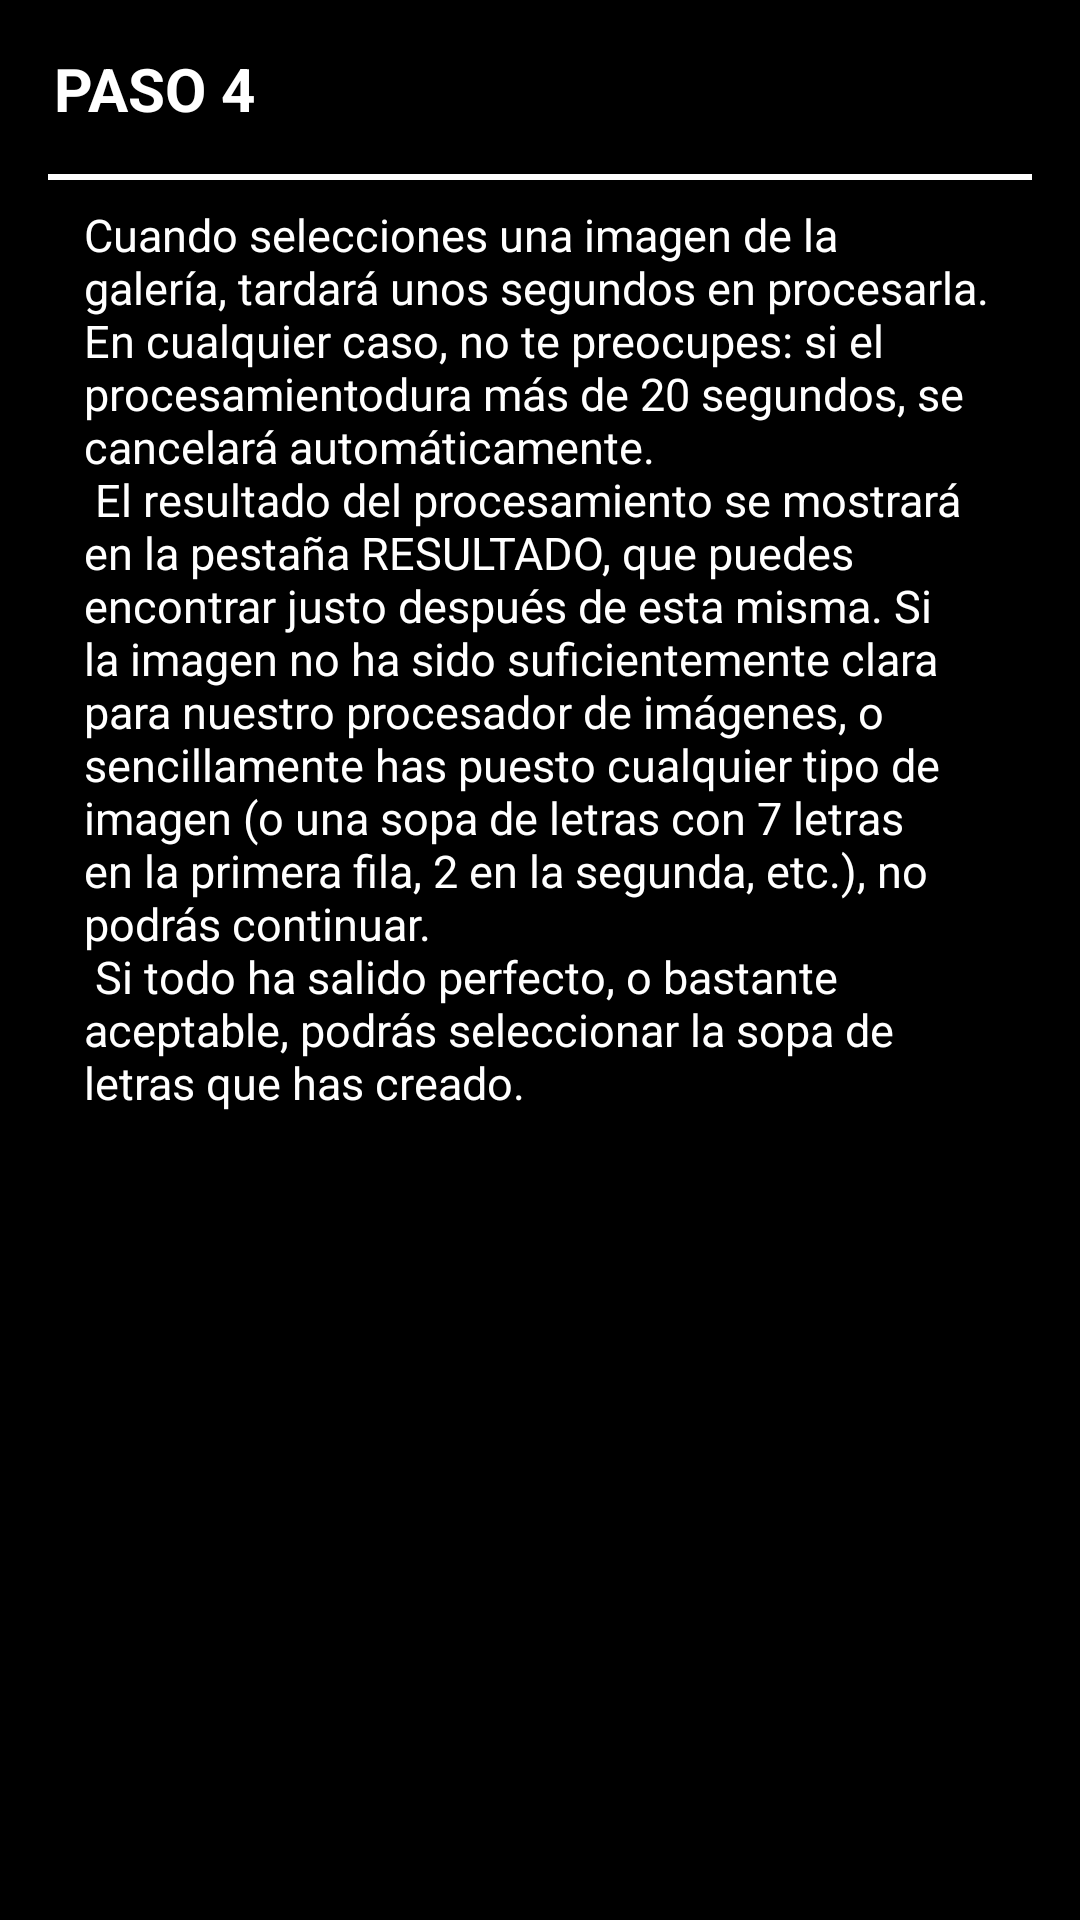

Produce the Android XML layout that renders to this screen, including the resource entries it uses.
<!-- AndroidManifest.xml: application theme AppTheme -->
<!-- res/layout/fragment_paso_4.xml -->
<android.support.constraint.ConstraintLayout xmlns:android="http://schemas.android.com/apk/res/android"
    xmlns:app="http://schemas.android.com/apk/res-auto"
    xmlns:tools="http://schemas.android.com/tools"
    android:layout_width="match_parent"
    android:layout_height="match_parent"
    android:background="#000"
    tools:context=".igu.sopa.fragments_pasos.Fragment_Paso_4">

    <ScrollView
        android:id="@+id/scrollP4"
        android:layout_width="match_parent"
        android:layout_height="match_parent"
        android:layout_marginBottom="8dp"
        android:layout_marginEnd="8dp"
        android:layout_marginStart="8dp"
        android:layout_marginTop="8dp"
        app:layout_constraintBottom_toBottomOf="parent"
        app:layout_constraintEnd_toEndOf="parent"
        app:layout_constraintStart_toStartOf="parent"
        app:layout_constraintTop_toTopOf="parent">

        <LinearLayout
            android:layout_width="match_parent"
            android:layout_height="wrap_content"
            android:orientation="vertical">

            <TextView
                android:id="@+id/txTituloP4"
                android:layout_width="match_parent"
                android:layout_height="38dp"
                android:layout_marginEnd="8dp"
                android:layout_marginStart="8dp"
                android:layout_marginTop="8dp"
                android:paddingEnd="0dp"
                android:paddingStart="2dp"
                android:text="PASO 4"
                android:textAlignment="viewStart"
                android:textColor="#FFF"
                android:textSize="20sp"
                android:textStyle="bold"
                app:layout_constraintEnd_toEndOf="parent"
                app:layout_constraintStart_toStartOf="parent"
                app:layout_constraintTop_toTopOf="parent" />

            <View
                android:id="@+id/lineaHorizontal_paso4"
                android:layout_width="match_parent"
                android:layout_height="2dp"
                android:layout_marginEnd="8dp"
                android:layout_marginStart="8dp"
                android:layout_marginTop="4dp"
                android:background="#FFF"
                app:layout_constraintEnd_toEndOf="parent"
                app:layout_constraintHorizontal_bias="0.515"
                app:layout_constraintStart_toStartOf="parent"
                app:layout_constraintTop_toBottomOf="@+id/txTituloP4" />

            <TextView
                android:id="@+id/txDescripcionP4"
                android:layout_width="match_parent"
                android:layout_height="wrap_content"
                android:layout_marginBottom="8dp"
                android:layout_marginEnd="8dp"
                android:layout_marginStart="8dp"
                android:layout_marginTop="8dp"
                android:paddingEnd="10dp"
                android:paddingStart="12dp"
                android:scrollbarStyle="outsideOverlay"
                android:scrollbars="vertical"
                android:text="@string/desc_paso4"
                android:textColor="#FFF"
                android:textSize="15sp"
                app:layout_constraintBottom_toBottomOf="parent"
                app:layout_constraintEnd_toEndOf="parent"
                app:layout_constraintStart_toStartOf="parent"
                app:layout_constraintTop_toBottomOf="@+id/lineaHorizontal_paso4" />

        </LinearLayout>
    </ScrollView>

</android.support.constraint.ConstraintLayout>
<!-- resources referenced by this layout -->
<resources>
  <string name="desc_paso4">
          Cuando selecciones una imagen de la galería, tardará unos segundos en procesarla.
          En cualquier caso, no te preocupes: si el procesamientodura más de 20 segundos,
          se cancelará automáticamente.\n
          El resultado del procesamiento se mostrará en la pestaña "RESULTADO",
          que puedes encontrar justo después de esta misma. Si la imagen no ha sido
          suficientemente clara para nuestro procesador de imágenes, o sencillamente has puesto
          cualquier tipo de imagen (o una sopa de letras con 7 letras en la primera fila, 2 en
          la segunda, etc.), no podrás continuar.\n
          Si todo ha salido perfecto, o bastante aceptable, podrás seleccionar la sopa de letras
          que has creado.
      </string>
  <style name="AppTheme" parent="Theme.AppCompat.DayNight.DarkActionBar">
          <item name="colorPrimary">@color/colorPrimary</item>
          <item name="colorPrimaryDark">#000</item>
          <item name="colorAccent">@color/colorAccent</item>
      </style>
  <!-- not gathered from this repository: default colours our renderer supplied (Android Studio template values) -->
  <color name="colorPrimary">#FF6200EE</color>
  <color name="colorAccent">#FF03DAC5</color>
</resources>
